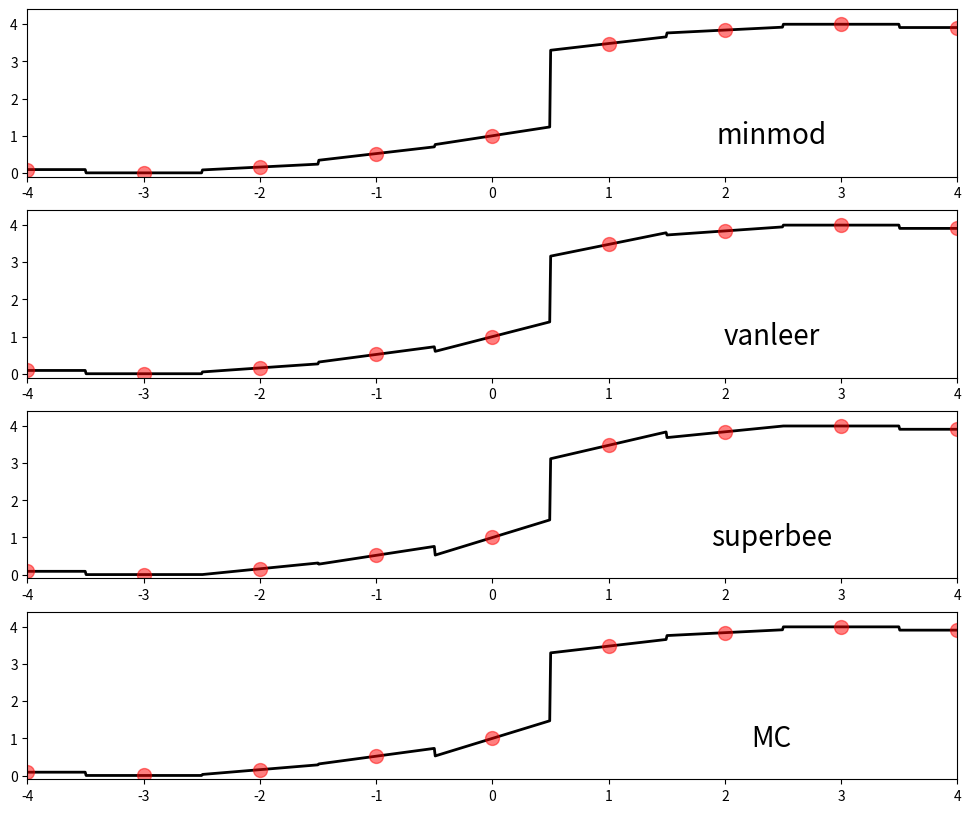

Reproduce this figure in Python.
# [redacted]
# 开发时间：2023/2/9 22:22

import matplotlib.pyplot as plt
import numpy as np

def phi(theta, limiter):
    if limiter == 'minmod':
        phi = (1 + np.sign(theta)) / 2. * np.minimum(1, theta)
    elif limiter == 'vanleer':
        phi = (theta + np.abs(theta)) / (1 + np.abs(theta))
    elif limiter == 'MC':
        phi = np.maximum(0, np.minimum((1. + theta) / 2., np.minimum(2., theta)))
    elif limiter == 'superbee':
        phi = np.maximum(0, np.maximum(np.minimum(1., 2 * theta), np.minimum(2., theta)))
    return phi


def pw_limited(x, y, xx, limiter='minmod'):
    "From samples (x,y) generate piecewise-linear function sampled at points xx using Minmod slopes."
    diff = np.abs(x.reshape(1, -1) - xx.reshape(-1, 1))
    closest = np.argmin(diff, axis=1)

    forward = np.zeros_like(y)
    backward = np.zeros_like(y)
    theta = np.zeros_like(y)

    forward[:-1] = (y[1:] - y[:-1]) / (x[1:] - x[:-1])
    backward[1:] = (y[1:] - y[:-1]) / (x[1:] - x[:-1])
    theta[1:-1] = forward[1:-1] / backward[1:-1]

    sigma = phi(theta, limiter) * backward

    return y[closest] + sigma[closest] * (xx - x[closest])

k = 5
x = np.arange(-k+1,k)
y = np.sin(x/2.)+1. + 2.*(x>0)
xx = np.linspace(-k+1,k-1,1000)
width = 12
size = (width, 4)
fig, ax = plt.subplots(4,1,figsize=(width,10))
for i, limiter in enumerate( ('minmod', 'vanleer','superbee','MC') ):
    yy = pw_limited(x,y,xx,limiter=limiter)
    ax[i].plot(xx,yy,'-k',lw=2)
    ax[i].plot(x,y,'or',markersize=10,alpha=0.5)
    ax[i].axis( (-4,4,-0.1,4.4) );
    ax[i].text(.8,.2,limiter,
        horizontalalignment='center',
        transform=ax[i].transAxes,fontsize=20)
plt.show()
